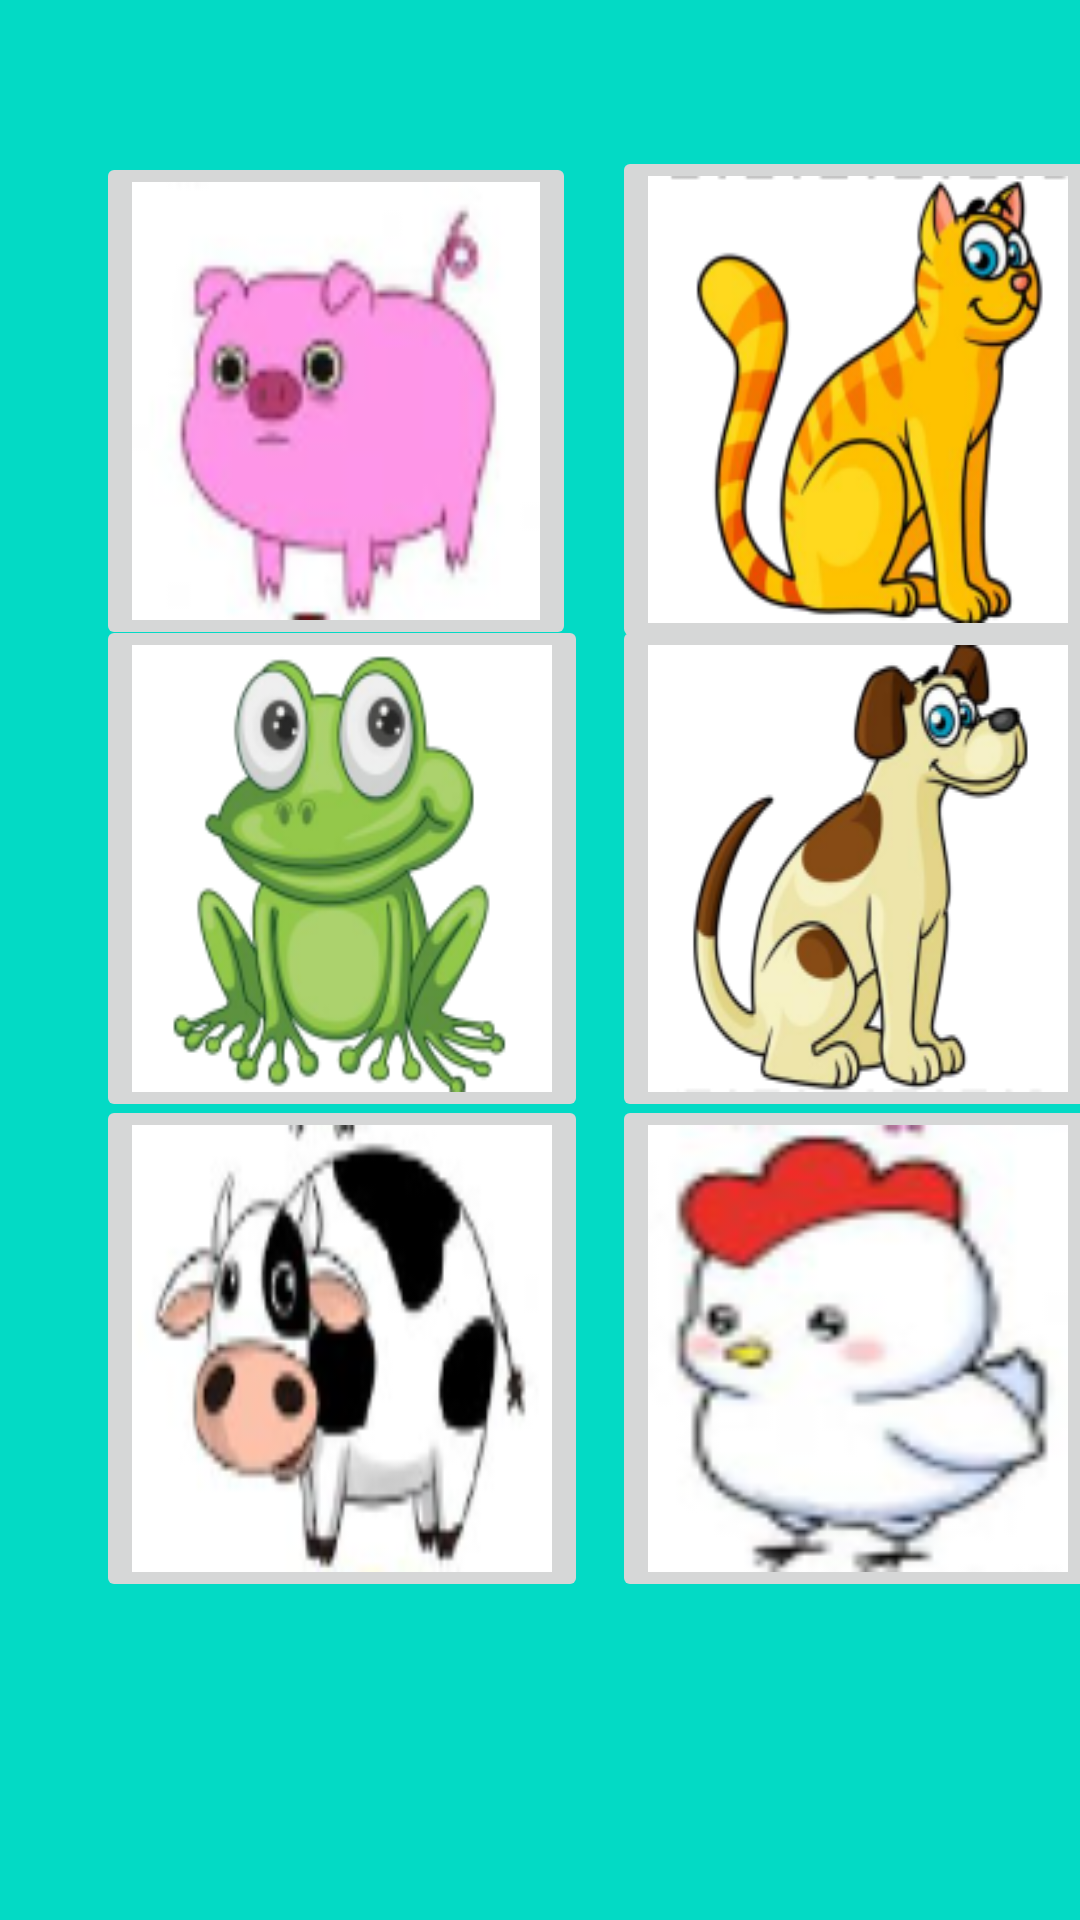

Reconstruct the res/layout file that produces this screen, plus the resources it refers to.
<!-- AndroidManifest.xml: application theme Theme.Material3.Light -->
<!-- res/layout/activity_animal_sound.xml -->
<?xml version="1.0" encoding="utf-8"?>
<androidx.constraintlayout.widget.ConstraintLayout
    xmlns:android="http://schemas.android.com/apk/res/android"
    xmlns:tools="http://schemas.android.com/tools"
    xmlns:app="http://schemas.android.com/apk/res-auto"
    android:layout_width="match_parent"
    android:layout_height="match_parent"
    android:background="@color/teal_200"
    tools:context=".AnimalSoundActivity">

  <ImageButton
      android:id="@+id/pig_btn"
      android:layout_width="160dp"
      android:layout_height="166dp"
      android:layout_marginStart="32dp"
      android:scaleType="fitXY"
      android:src="@drawable/pig"
      app:layout_constraintBottom_toBottomOf="parent"
      app:layout_constraintStart_toStartOf="parent"
      app:layout_constraintTop_toTopOf="parent"
      app:layout_constraintVertical_bias="0.107" />

  <ImageButton
      android:id="@+id/cat_btn"
      android:layout_width="164dp"
      android:layout_height="169dp"
      android:layout_marginStart="204dp"
      android:scaleType="fitXY"
      android:src="@drawable/cat"
      app:layout_constraintBottom_toBottomOf="parent"
      app:layout_constraintStart_toStartOf="parent"
      app:layout_constraintTop_toTopOf="parent"
      app:layout_constraintVertical_bias="0.103" />

  <ImageButton
      android:id="@+id/dog_btn"
      android:layout_width="164dp"
      android:layout_height="169dp"
      android:layout_marginStart="204dp"
      android:scaleType="fitXY"
      android:src="@drawable/dog"
      app:layout_constraintBottom_toBottomOf="parent"
      app:layout_constraintStart_toStartOf="parent"
      app:layout_constraintTop_toTopOf="parent"
      app:layout_constraintVertical_bias="0.435" />

  <ImageButton
      android:id="@+id/frog_btn"
      android:layout_width="164dp"
      android:layout_height="169dp"
      android:layout_marginStart="32dp"
      android:scaleType="fitXY"
      android:src="@drawable/frog"
      app:layout_constraintBottom_toBottomOf="parent"
      app:layout_constraintStart_toStartOf="parent"
      app:layout_constraintTop_toTopOf="parent"
      app:layout_constraintVertical_bias="0.435" />

  <ImageButton
      android:id="@+id/cow_btn"
      android:layout_width="164dp"
      android:layout_height="169dp"
      android:layout_marginStart="32dp"
      android:scaleType="fitXY"
      android:src="@drawable/cow"
      app:layout_constraintBottom_toBottomOf="parent"
      app:layout_constraintStart_toStartOf="parent"
      app:layout_constraintTop_toTopOf="parent"
      app:layout_constraintVertical_bias="0.775" />

  <ImageButton
      android:id="@+id/chicken_btn"
      android:layout_width="164dp"
      android:layout_height="169dp"
      android:layout_marginStart="204dp"
      android:scaleType="fitXY"
      android:src="@drawable/chicken"
      app:layout_constraintBottom_toBottomOf="parent"
      app:layout_constraintStart_toStartOf="parent"
      app:layout_constraintTop_toTopOf="parent"
      app:layout_constraintVertical_bias="0.775" />


</androidx.constraintlayout.widget.ConstraintLayout>
<!-- resources referenced by this layout -->
<resources>
  <!-- drawable cat: png bitmap (drawable, 28429 bytes) -->
  <!-- drawable chicken: png bitmap (drawable, 7085 bytes) -->
  <!-- drawable cow: png bitmap (drawable, 10051 bytes) -->
  <!-- drawable dog: png bitmap (drawable, 26384 bytes) -->
  <!-- drawable frog: png bitmap (drawable, 29089 bytes) -->
  <!-- drawable pig: png bitmap (drawable, 8588 bytes) -->
  <!-- not gathered from this repository: default colours our renderer supplied (Android Studio template values) -->
  <color name="teal_200">#FF03DAC5</color>
</resources>
